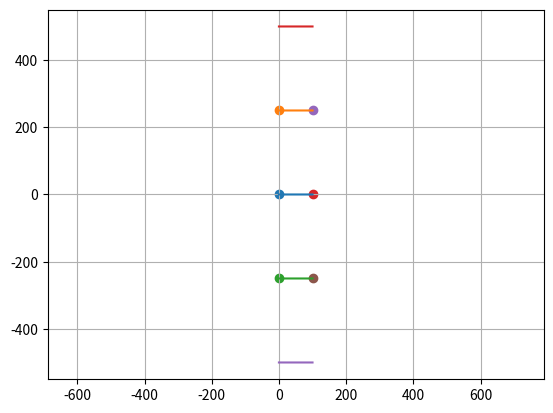

The matplotlib source for this figure:
import numpy as np
import matplotlib.pyplot as plt
import time, os
from math import atan2, pi


def generatePolynomialTrajectory(ts, y_from, yd_from, ydd_from, y_to, yd_to, ydd_to):
        
        a0 = y_from
        a1 = yd_from
        a2 = ydd_from / 2

        a3 = -10 * y_from - 6 * yd_from - 2.5 * ydd_from + 10 * y_to - 4 * yd_to + 0.5 * ydd_to
        a4 = 15 * y_from + 8 * yd_from + 2 * ydd_from - 15  * y_to  + 7 * yd_to - ydd_to
        a5 = -6 * y_from - 3 * yd_from - 0.5 * ydd_from  + 6 * y_to  - 3 * yd_to + 0.5 * ydd_to

        n_time_steps = ts.size
        n_dims = y_from.size
  
        ys = np.zeros([n_time_steps,n_dims])
        yds = np.zeros([n_time_steps,n_dims])
        ydds = np.zeros([n_time_steps,n_dims])

        for i in range(n_time_steps):
            t = (ts[i] - ts[0]) / (ts[n_time_steps - 1] - ts[0])
            ys[i,:] = a0 + a1 * t + a2 * pow(t, 2) + a3 * pow(t, 3) + a4 * pow(t, 4) + a5 * pow(t, 5)
            yds[i,:] = a1 + 2 * a2 * t + 3 * a3 * pow(t, 2) + 4 * a4 * pow(t, 3) + 5 * a5 * pow(t, 4)
            ydds[i,:] = 2 * a2 + 6 * a3 * t + 12 * a4 * pow(t, 2) + 20 * a5 * pow(t, 3)

        yds /= (ts[n_time_steps - 1] - ts[0])
        ydds /= pow(ts[n_time_steps - 1] - ts[0], 2)

        return ts, ys, yds, ydds

def potential_field(leader_pos, pos, formation, num_robots, K_att, K_rep, d_rep):
    # Calculate the desired positions of the followers in the formation
 
    formation = np.array([[0, 0],[0, 250.0], [0, -250.0], [0, 500.0], [0, -500.0]])
    desired_positions = np.zeros_like(pos)

    for i in range(0, num_robots-1):
        desired_positions[i] = leader_pos + formation[i+1]
    
    # Calculate the attractive potential for each robot
    F_att = -K_att * (pos - desired_positions)
    
    # Calculate the repulsive potential for each robot
    F_rep = np.zeros_like(F_att)
    for i in range(num_robots-1):
        for j in range(i+1, num_robots-1):
            d = np.linalg.norm(pos[i] - pos[j])
            if d < d_rep:
                F_rep[i] += K_rep * (1/d - 1/d_rep) * (pos[i] - pos[j]) / d
                F_rep[j] += K_rep * (1/d - 1/d_rep) * (pos[j] - pos[i]) / d
    
    # Calculate the total force for each robot
    F_total = F_att + F_rep

    return F_total, desired_positions

def compute_orientations(desired_pos, pos, num_robots, orientations):
    orientations_goal = np.zeros((num_robots-1))
    angular_vel = np.zeros((num_robots-1))
    for i in range(num_robots-1):
        # Compute the direction vector from the follower's current position to its desired position
        orientations_goal[i] = atan2(desired_pos[i,1]-pos[i,1],desired_pos[i,0]-pos[i,0])
        angular_vel[i] = orientations_goal[i] - orientations[i]

    return angular_vel

def main():
    # Define the path for the leader robot to follow
    path_length = 10
    ts = np.linspace(0,path_length,10)   
    [ts, poly_traj, yd, ydd] = generatePolynomialTrajectory(ts,np.array([0,0,0]),0,0,np.array([10,0,0]),0,0)
    poly_traj_x = poly_traj[:,0]
    poly_traj_y = poly_traj[:,1]

    # Define the number of robots in the group
    num_robots = 5

    # Define the desired formation (equilateral triangle)
    formation = np.array([[0, 0],[0, 250.0], [0, -250.0], [0, 500.0], [0, -500.0]])

    # Define the initial position and orientation of the robots
    theta = 0
    positions = formation[1:num_robots]
    leader_pos = np.array([formation[0,0],formation[0,1]])
    orientations = np.zeros(num_robots)
    for i in range(num_robots):
        orientations[i] = theta

    # Define the gains for the control law
    K_att = 1.0 # Attractive gain
    K_rep = 50.0 # Repulsive gain
    d_rep = 0.2 # Distance threshold for repulsion

    pos1_x = []
    pos1_y = []
    pos2_x = []
    pos2_y = []
    pos3_x = []
    pos3_y = []
    pos4_x = []
    pos4_y = []
    pos5_x = []
    pos5_y = []
    
    v_lin = 1
    # Define the simulation loop
    # Define the simulation time and time step
    t_end = 100
    dt = 0.01
    t = 0
    count = 0
    angular_vel_leader = 0
    theta_goal = 0
    ko = 1.0
    while t < t_end:
        if count % 100 == 0:
            theta_goal += 0
            angular_vel_leader = ko*(theta_goal - orientations[0])
        # Update the position and orientation of the leader robot
        
        theta_leader = orientations[0] + angular_vel_leader*dt
        leader_pos[0] = leader_pos[0] + v_lin*np.cos(theta_leader)*dt
        leader_pos[1] = leader_pos[1] + v_lin*np.sin(theta_leader)*dt

        # Update the position and orientation of the follower robots
        F_total_follower, desired_position = potential_field(leader_pos, positions, formation, num_robots, K_att, K_rep, d_rep)
        # Compute the heading according to the desired position
        angular_vel = compute_orientations(desired_position,positions, num_robots, orientations[1:num_robots])
        for i in range(num_robots-1):
            orientations[i] = angular_vel[i]*dt
            tmp1 = positions[i,0] + (v_lin*np.cos(orientations[i]) + F_total_follower[i,0]*dt)*dt 
            tmp2 = positions[i,1] + (v_lin*np.sin(orientations[i]) + F_total_follower[i,1]*dt)*dt 
            positions[i,0] = tmp1
            positions[i,1] = tmp2
        # Update the simulation time and data structures for plot
        pos1_x.append(leader_pos[0])
        pos1_y.append(leader_pos[1])
        tmp1 = positions[0]
        #print(positions)
        #time.sleep(500)
        tmp2 = positions[1]
        tmp3 = positions[2]
        tmp4 = positions[3]
        pos2_x.append(tmp1[0])
        pos2_y.append(tmp1[1])
        pos3_x.append(tmp2[0])
        pos3_y.append(tmp2[1])
        pos4_x.append(tmp3[0])
        pos4_y.append(tmp3[1])
        pos5_x.append(tmp4[0])
        pos5_y.append(tmp4[1])

        t += dt
        count +=1
        print(count)
    plt.figure()
    plt.plot(pos1_x,pos1_y)
    plt.plot(pos2_x,pos2_y)
    plt.plot(pos3_x,pos3_y)
    plt.plot(pos4_x,pos4_y)
    plt.plot(pos5_x,pos5_y)
    plt.scatter(pos1_x[0],pos1_y[0])
    plt.scatter(pos2_x[0],pos2_y[0])
    plt.scatter(pos3_x[0],pos3_y[0])
    plt.scatter(pos1_x[-1],pos1_y[-1])
    plt.scatter(pos2_x[-1],pos2_y[-1])
    plt.scatter(pos3_x[-1],pos3_y[-1])
    plt.grid()
    plt.axis('equal')
    plt.show()

if __name__ == '__main__':
    main()
